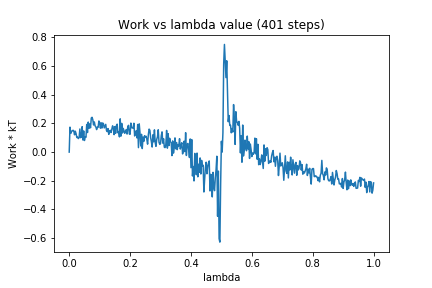

Source data for this figure (header and first rows):
0, 0.0
1, 0.1739
2, 0.1305
3, 0.1451
4, 0.1475
5, 0.1523
6, 0.1479
7, 0.1208
8, 0.1458
9, 0.1288
10, 0.1017
11, 0.1042
12, 0.09422
13, 0.1016
14, 0.1611
15, 0.1006
16, 0.1062
17, 0.1773
18, 0.08418
19, 0.1475
20, 0.08085
21, 0.1064
22, 0.1031
23, 0.1927
24, 0.1364
25, 0.2094
26, 0.1658
27, 0.1968
28, 0.1696
29, 0.2377
30, 0.2428
31, 0.2262
32, 0.1891
33, 0.2103
34, 0.1831
35, 0.1758
36, 0.1569
37, 0.1732
38, 0.1729
39, 0.217
40, 0.206
41, 0.1669
42, 0.2048
43, 0.1675
44, 0.2031
45, 0.1967
46, 0.1687
47, 0.1803
48, 0.1934
49, 0.1504
50, 0.1429
51, 0.1641
52, 0.1237
53, 0.1458
54, 0.1523
55, 0.1367
56, 0.1617
57, 0.1833
58, 0.1671
59, 0.1217
60, 0.1777
... 340 more rows
